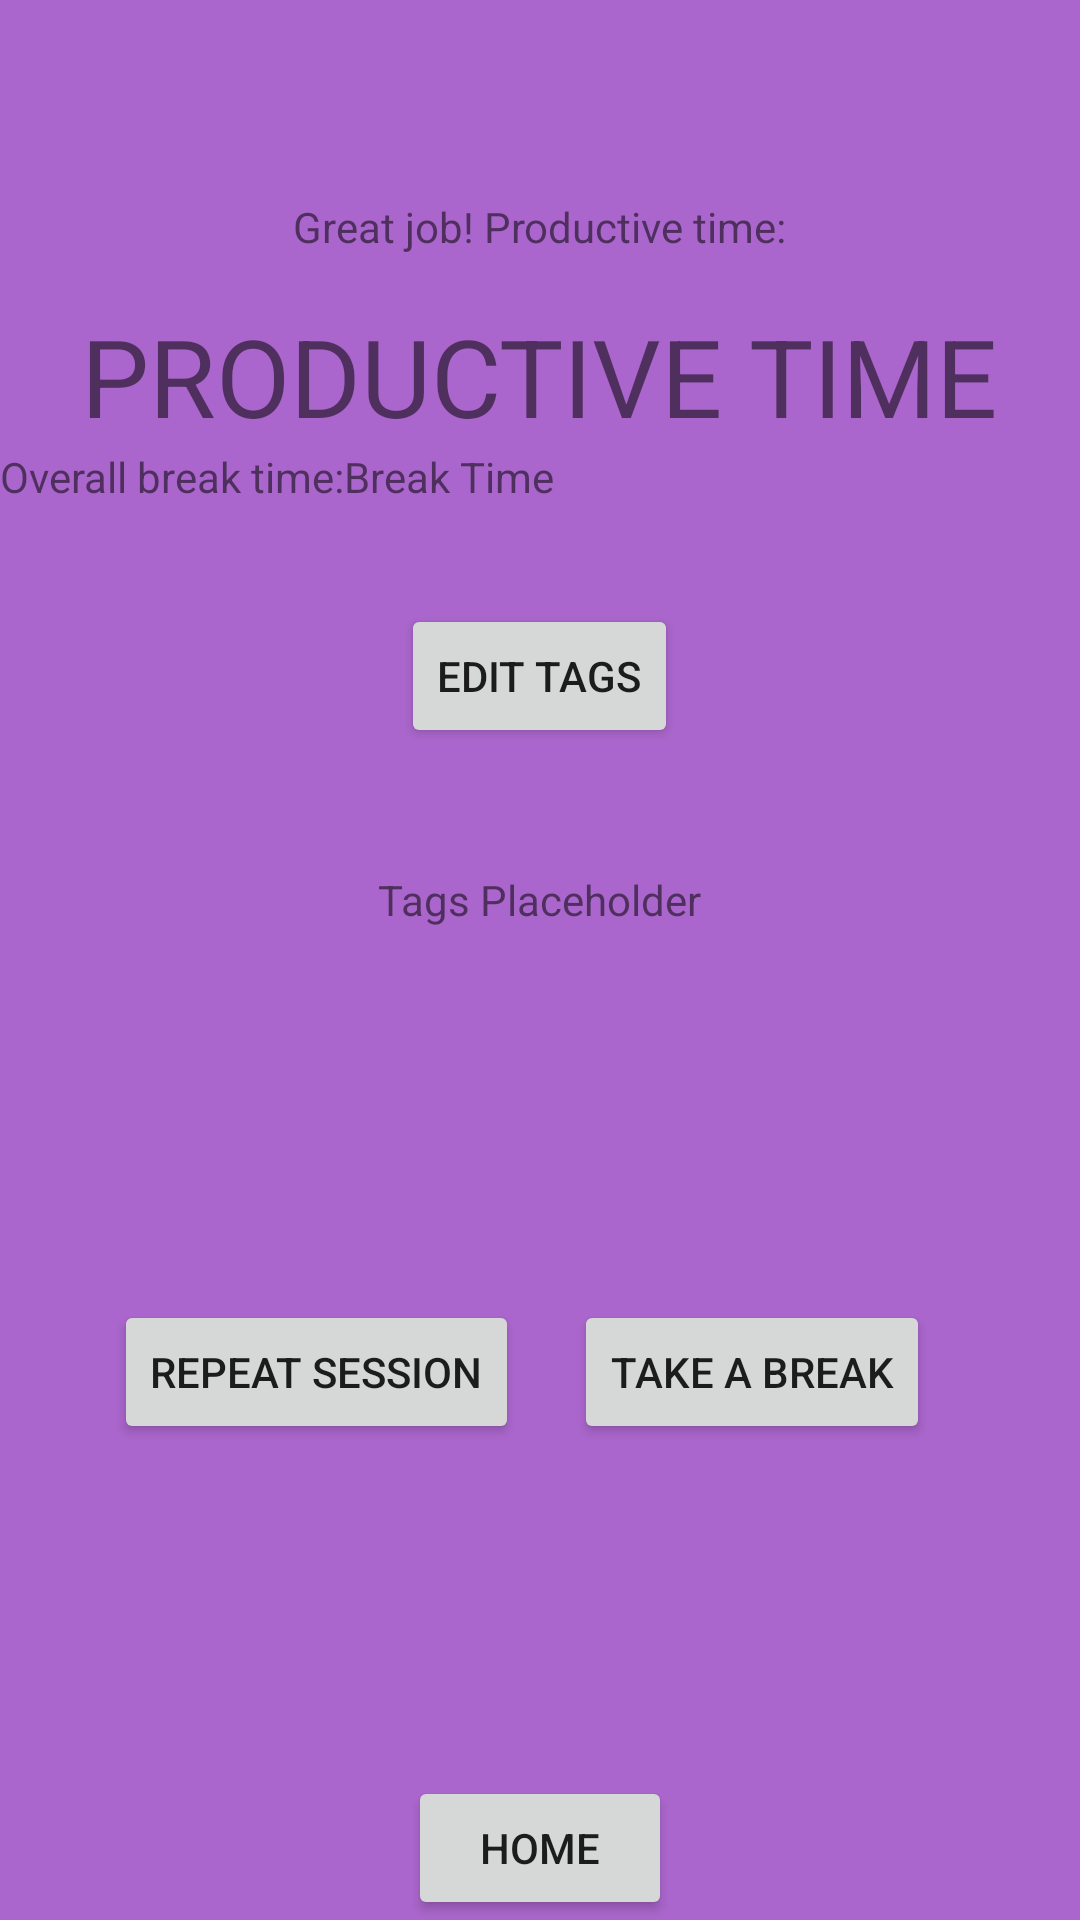

Here is an Android app screen rendered from its layout file. Give the layout XML and the strings, colors and styles it references.
<!-- AndroidManifest.xml: application theme AppTheme -->
<!-- res/layout/finish.xml -->
<?xml version="1.0" encoding="utf-8"?>
<RelativeLayout xmlns:android="http://schemas.android.com/apk/res/android"
    xmlns:app="http://schemas.android.com/apk/res-auto"
    xmlns:tools="http://schemas.android.com/tools"
    android:id="@+id/rl_root"
    android:layout_width="match_parent"
    android:layout_height="match_parent"
    android:background="@android:color/holo_purple"
    tools:layout_editor_absoluteX="1dp"
    tools:layout_editor_absoluteY="222dp">

    <TextView
        android:id="@+id/tv_notification"
        android:layout_width="wrap_content"
        android:layout_height="wrap_content"
        android:layout_alignParentTop="true"
        android:layout_centerHorizontal="true"
        android:layout_marginStart="91dp"
        android:layout_marginTop="66dp"
        android:text="Great job! Productive time:"
        app:layout_constraintStart_toStartOf="parent"
        app:layout_constraintTop_toTopOf="parent" />

    <TextView
        android:id="@+id/tv_timeview"
        android:layout_width="wrap_content"
        android:layout_height="wrap_content"
        android:layout_below="@id/tv_notification"
        android:layout_centerHorizontal="true"
        android:layout_marginTop="16dp"
        android:text="PRODUCTIVE TIME"
        android:textSize="36sp" />

    <TextView
        android:id="@+id/tv_breakTimeNotification"
        android:layout_width="wrap_content"
        android:layout_height="wrap_content"
        android:layout_below="@id/tv_timeview"
        android:text="Overall break time:" />

    <TextView
        android:id="@+id/tv_breakTime"
        android:layout_width="wrap_content"
        android:layout_height="wrap_content"
        android:layout_below="@id/tv_timeview"
        android:layout_toRightOf="@id/tv_breakTimeNotification"
        android:text="Break Time" />

    <Button
        android:id="@+id/bt_home"
        android:layout_width="wrap_content"
        android:layout_height="wrap_content"
        android:layout_alignParentBottom="true"
        android:layout_centerHorizontal="true"
        android:onClick="returnHome"
        android:text="Home"
        app:layout_constraintStart_toStartOf="parent"
        app:layout_constraintTop_toTopOf="parent" />

    <Button
        android:id="@+id/bt_repeatSession"
        android:layout_width="wrap_content"
        android:layout_height="wrap_content"
        android:layout_below="@id/tv_timeview"
        android:layout_alignParentLeft="true"
        android:layout_marginLeft="38dp"
        android:layout_marginTop="284dp"
        android:onClick="repeatSession"
        android:text="Repeat Session" />

    <Button
        android:id="@+id/bt_breakTimer"
        android:layout_width="wrap_content"
        android:layout_height="wrap_content"
        android:layout_below="@id/tv_timeview"
        android:layout_alignParentRight="true"
        android:layout_marginTop="284dp"
        android:layout_marginRight="50dp"
        android:text="Take a break" />

    <TextView
        android:id="@+id/tv_tagsPlaceholder"
        android:layout_width="wrap_content"
        android:layout_height="wrap_content"
        android:layout_below="@id/bt_editTags"
        android:layout_centerHorizontal="true"
        android:layout_marginTop="41dp"
        android:text="Tags Placeholder" />

    <Button
        android:id="@+id/bt_editTags"
        android:layout_width="wrap_content"
        android:layout_height="wrap_content"
        android:layout_below="@id/tv_timeview"
        android:layout_centerHorizontal="true"
        android:layout_marginTop="52dp"
        android:onClick="editTags"
        android:text="Edit Tags" />

</RelativeLayout>
<!-- resources referenced by this layout -->
<resources>
  <style name="AppTheme" parent="Theme.AppCompat.Light.DarkActionBar">
          
          <item name="colorPrimary">@color/colorPrimary</item>
          <item name="colorPrimaryDark">@color/colorPrimaryDark</item>
          <item name="colorAccent">@color/colorAccent</item>
      </style>
  <color name="colorPrimary">#6200EE</color>
  <color name="colorPrimaryDark">#3700B3</color>
  <color name="colorAccent">#03DAC5</color>
</resources>
